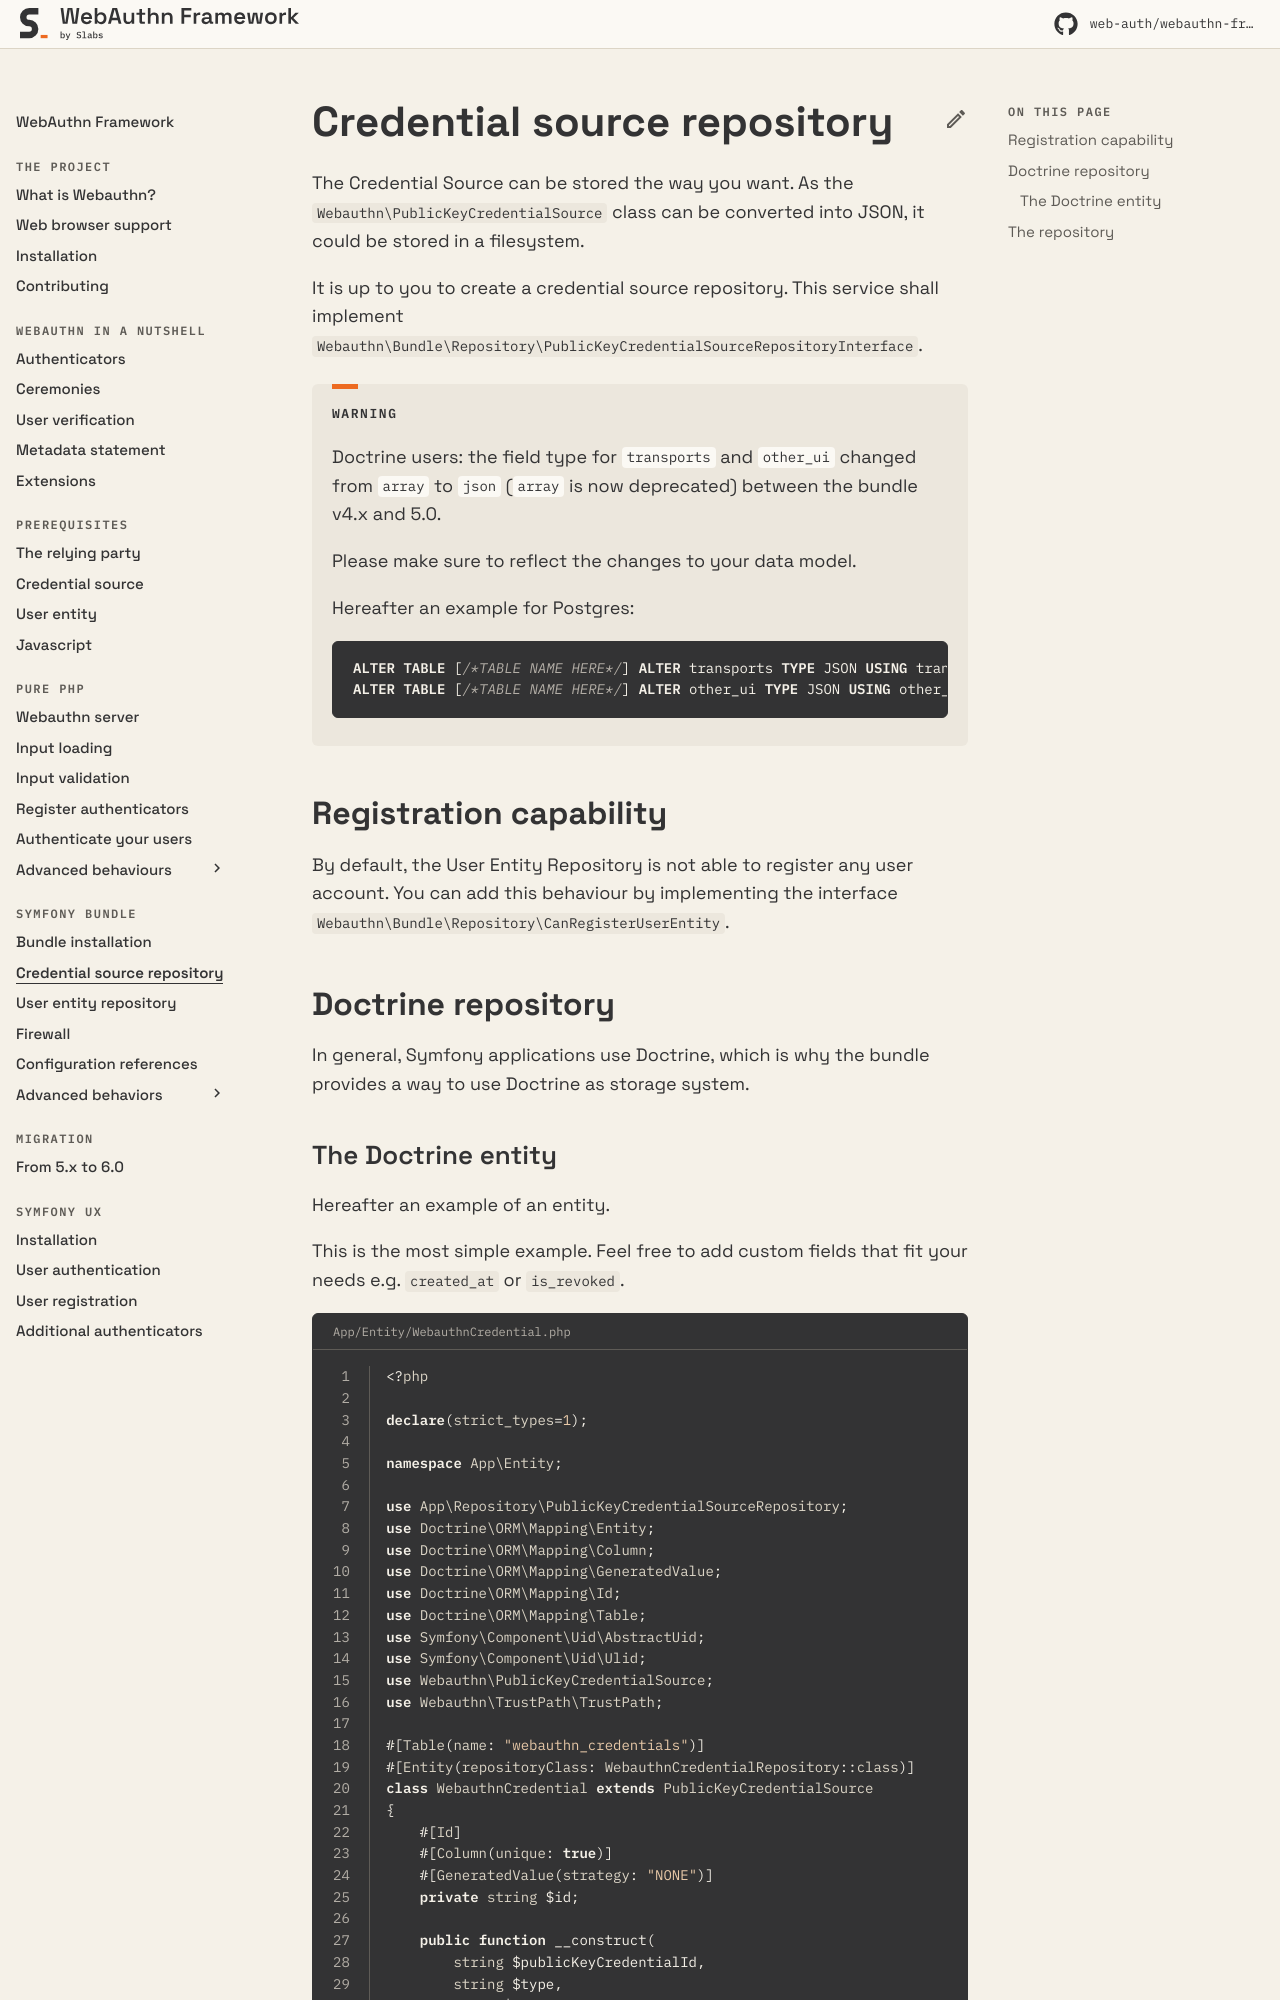

repository: web-auth/doc · page: 5.2/symfony-bundle/entities-with-doctrine/index.html · generator: mkdocs

---
description: Where the public keys and details are stored
---

# Credential Source Repository

The Credential Source can be stored the way you want. As the `Webauthn\PublicKeyCredentialSource` class can be converted into JSON, it could be stored in a filesystem.

It is up to you to create a credential source repository. This service shall implement `Webauthn\Bundle\Repository\PublicKeyCredentialSourceRepositoryInterface`.

{% hint style="warning" %}
Doctrine users: the field type for `transports` and `other_ui` changed from `array` to `json` (`array` is now deprecated) between the bundle v4.x and 5.0.

Please make sure to reflect the changes to your data model.

Hereafter an example for Postgres:

```sql
ALTER TABLE [/*TABLE NAME HERE*/] ALTER transports TYPE JSON USING transports::JSON
ALTER TABLE [/*TABLE NAME HERE*/] ALTER other_ui TYPE JSON USING other_ui::JSON

```
{% endhint %}

## Registration Capability

By default, the User Entity Repository is not able to register any user account. You can add this behaviour by implementing the interface `Webauthn\Bundle\Repository\CanRegisterUserEntity`.

## Doctrine Repository

In general, Symfony applications use Doctrine, which is why the bundle provides a way to use Doctrine as storage system.
